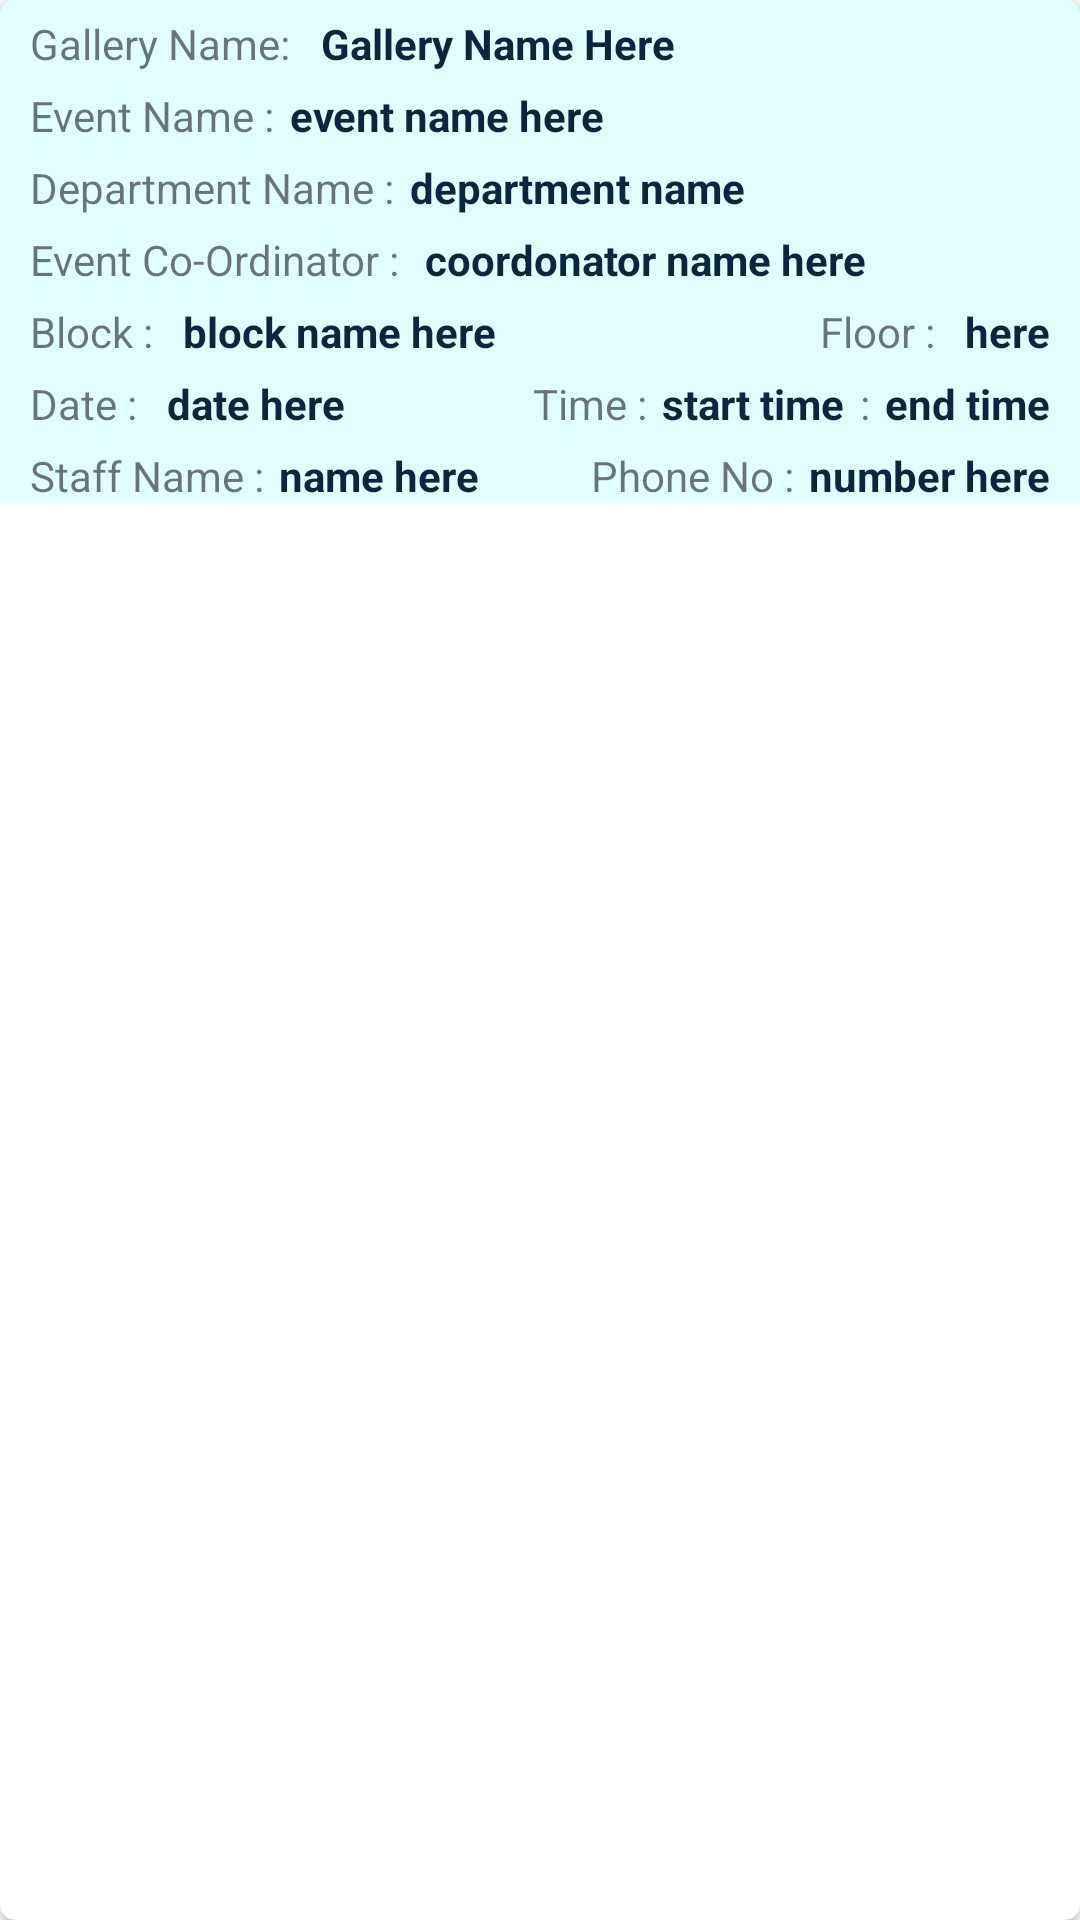

Write the Android layout XML for this screen, with the resource values it uses.
<!-- AndroidManifest.xml: application theme AppTheme -->
<!-- res/layout/technical_view_file.xml -->
<?xml version="1.0" encoding="utf-8"?>
<androidx.cardview.widget.CardView android:layout_height="wrap_content"
    xmlns:android="http://schemas.android.com/apk/res/android"
    android:layout_width="match_parent"
    xmlns:app="http://schemas.android.com/apk/res-auto"
    android:elevation="2dp"
    app:cardCornerRadius="5dp">
<LinearLayout
    android:orientation="vertical"
    android:id="@+id/technicalview"
    android:layout_width="match_parent"
    android:layout_height="wrap_content"
    android:background="@color/backcolor">

    <RelativeLayout
        android:layout_width="match_parent"
        android:layout_height="match_parent"
        android:layout_marginStart="5dp"
        android:layout_marginEnd="5dp">

        <TextView
            android:id="@+id/tviewgalleryname"
            android:layout_width="wrap_content"
            android:layout_height="wrap_content"
            android:layout_alignParentStart="true"
            android:layout_marginStart="5dp"
            android:layout_marginTop="5dp"
            android:text="Gallery Name:" />

        <TextView
            android:id="@+id/tgalleryname"
            android:layout_width="wrap_content"
            android:layout_height="wrap_content"
            android:layout_marginStart="10dp"
            android:layout_marginTop="5dp"
            android:layout_toRightOf="@id/tviewgalleryname"
            android:text="Gallery Name Here"
            android:textColor="@color/colorPrimary"
            android:textStyle="bold" />

        <TextView
            android:id="@+id/tevent"
            android:layout_width="wrap_content"
            android:layout_height="wrap_content"
            android:layout_below="@id/tgalleryname"
            android:layout_marginStart="5dp"
            android:layout_marginTop="5dp"
            android:text="Event Name :" />

        <TextView
            android:id="@+id/teventname"
            android:layout_width="wrap_content"
            android:layout_height="wrap_content"
            android:layout_below="@id/tgalleryname"
            android:layout_marginStart="5dp"
            android:layout_marginTop="5dp"
            android:layout_toRightOf="@id/tevent"
            android:text="event name here"
            android:textColor="@color/colorPrimary"
            android:textStyle="bold" />

        <TextView
            android:id="@+id/tdepart"
            android:layout_width="wrap_content"
            android:layout_height="wrap_content"
            android:layout_below="@id/tevent"
            android:layout_marginStart="5dp"
            android:layout_marginTop="5dp"
            android:text="Department Name :" />

        <TextView
            android:id="@+id/tdepartmentname"
            android:layout_width="wrap_content"
            android:layout_height="wrap_content"
            android:layout_below="@id/teventname"
            android:layout_marginStart="5dp"
            android:layout_marginTop="5dp"
            android:layout_toRightOf="@id/tdepart"
            android:text="department name"
            android:textColor="@color/colorPrimary"
            android:textStyle="bold" />

        <TextView
            android:layout_width="wrap_content"
            android:layout_height="wrap_content"
            android:text="Event Co-Ordinator : "
            android:layout_marginStart="5dp"
            android:layout_marginTop="5dp"
            android:layout_below="@id/tdepart"
            android:id="@+id/tdco"/>

        <TextView
            android:layout_width="wrap_content"
            android:layout_height="wrap_content"
            android:text="coordonator name here"
            android:layout_below="@id/tdepartmentname"
            android:layout_toRightOf="@id/tdco"
            android:layout_marginStart="5dp"
            android:layout_marginTop="5dp"
            android:id="@+id/tdcoordinator"
            android:textColor="@color/colorPrimary"
            android:textStyle="bold"/>

        <TextView
            android:id="@+id/tblock"
            android:layout_width="wrap_content"
            android:layout_height="wrap_content"
            android:layout_below="@id/tdco"
            android:layout_marginStart="5dp"
            android:layout_marginTop="5dp"
            android:text="Block :" />

        <TextView
            android:id="@+id/tblockname"
            android:layout_width="wrap_content"
            android:layout_height="wrap_content"
            android:layout_below="@id/tdco"
            android:layout_marginStart="10dp"
            android:layout_marginTop="5dp"
            android:layout_toRightOf="@id/tblock"
            android:text="block name here"
            android:textColor="@color/colorPrimary"
            android:textStyle="bold" />

        <TextView
            android:id="@+id/tfloor"
            android:layout_width="wrap_content"
            android:layout_height="wrap_content"
            android:layout_below="@id/tdco"
            android:layout_marginTop="5dp"
            android:layout_marginEnd="10dp"
            android:layout_toStartOf="@id/tfloorno"
            android:text="Floor :" />

        <TextView
            android:id="@+id/tfloorno"
            android:layout_width="wrap_content"
            android:layout_height="wrap_content"
            android:layout_below="@id/tdco"
            android:layout_alignParentRight="true"
            android:layout_marginTop="5dp"
            android:layout_marginEnd="5dp"
            android:text="here"
            android:textColor="@color/colorPrimary"
            android:textStyle="bold" />

        <TextView
            android:id="@+id/tdate"
            android:layout_width="wrap_content"
            android:layout_height="wrap_content"
            android:layout_below="@id/tblock"
            android:layout_marginStart="5dp"
            android:layout_marginTop="5dp"
            android:text="Date :" />

        <TextView
            android:id="@+id/tdateview"
            android:layout_width="wrap_content"
            android:layout_height="wrap_content"
            android:layout_below="@id/tblock"
            android:layout_marginStart="10dp"
            android:layout_marginTop="5dp"
            android:layout_toRightOf="@id/tdate"
            android:text="date here"
            android:textColor="@color/colorPrimary"
            android:textStyle="bold" />

        <TextView
            android:id="@+id/tendtime"
            android:layout_width="wrap_content"
            android:layout_height="wrap_content"
            android:layout_below="@id/tblockname"
            android:layout_alignParentRight="true"
            android:layout_marginTop="5dp"
            android:layout_marginEnd="5dp"
            android:text="end time"
            android:textColor="@color/colorPrimary"
            android:textStyle="bold" />

        <TextView
            android:id="@+id/tcolon"
            android:layout_width="wrap_content"
            android:layout_height="wrap_content"
            android:layout_below="@id/tblockname"
            android:layout_marginTop="5dp"
            android:layout_marginEnd="5dp"
            android:layout_toLeftOf="@id/tendtime"
            android:text=":" />

        <TextView
            android:id="@+id/tstarttime"
            android:layout_width="wrap_content"
            android:layout_height="wrap_content"
            android:layout_below="@id/tblockname"
            android:layout_marginTop="5dp"
            android:layout_marginEnd="5dp"
            android:layout_toLeftOf="@id/tcolon"
            android:text="start time"
            android:textColor="@color/colorPrimary"
            android:textStyle="bold" />

        <TextView
            android:id="@+id/ttime"
            android:layout_width="wrap_content"
            android:layout_height="wrap_content"
            android:layout_below="@id/tblockname"
            android:layout_marginTop="5dp"
            android:layout_marginEnd="5dp"
            android:layout_toLeftOf="@id/tstarttime"
            android:text="Time :" />

        <TextView
            android:id="@+id/tstaff"
            android:layout_width="wrap_content"
            android:layout_height="wrap_content"
            android:layout_below="@+id/tdate"
            android:layout_marginStart="5dp"
            android:layout_marginTop="5dp"
            android:text="Staff Name :" />

        <TextView
            android:id="@+id/tstaffname"
            android:layout_width="wrap_content"
            android:layout_height="wrap_content"
            android:layout_below="@id/tdate"
            android:layout_marginStart="5dp"
            android:layout_marginTop="5dp"
            android:layout_toRightOf="@id/tstaff"
            android:text="name here"
            android:textColor="@color/colorPrimary"
            android:textStyle="bold" />

        <TextView
            android:layout_width="wrap_content"
            android:layout_height="wrap_content"
            android:layout_below="@id/tdate"
            android:layout_marginTop="5dp"
            android:layout_marginEnd="5dp"
            android:layout_toLeftOf="@id/tphonenumber"
            android:text="Phone No :" />

        <TextView
            android:id="@+id/tphonenumber"
            android:layout_width="wrap_content"
            android:layout_height="wrap_content"
            android:layout_below="@id/tdate"
            android:layout_alignParentRight="true"
            android:layout_marginTop="5dp"
            android:layout_marginEnd="5dp"
            android:text="number here"
            android:textColor="@color/colorPrimary"
            android:textStyle="bold" />

        <TextView
            android:id="@+id/tuserid"
            android:layout_width="wrap_content"
            android:layout_height="wrap_content"
            android:visibility="invisible" />

        <TextView
            android:id="@+id/tgalleryid"
            android:layout_width="wrap_content"
            android:layout_height="wrap_content"
            android:visibility="invisible" />


    </RelativeLayout>

</LinearLayout>
</androidx.cardview.widget.CardView>
<!-- resources referenced by this layout -->
<resources>
  <color name="backcolor">#E0FFFF</color>
  <color name="colorPrimary">#08273F</color>
  <style name="AppTheme" parent="Theme.MaterialComponents.Light.NoActionBar">
          
          <item name="colorPrimary">@color/colorPrimary</item>
          <item name="colorPrimaryDark">@color/colorPrimaryDark</item>
          <item name="colorAccent">@color/colorAccent</item>
      </style>
  <color name="colorPrimaryDark">#4CAF50</color>
  <color name="colorAccent">#FC0000</color>
</resources>
